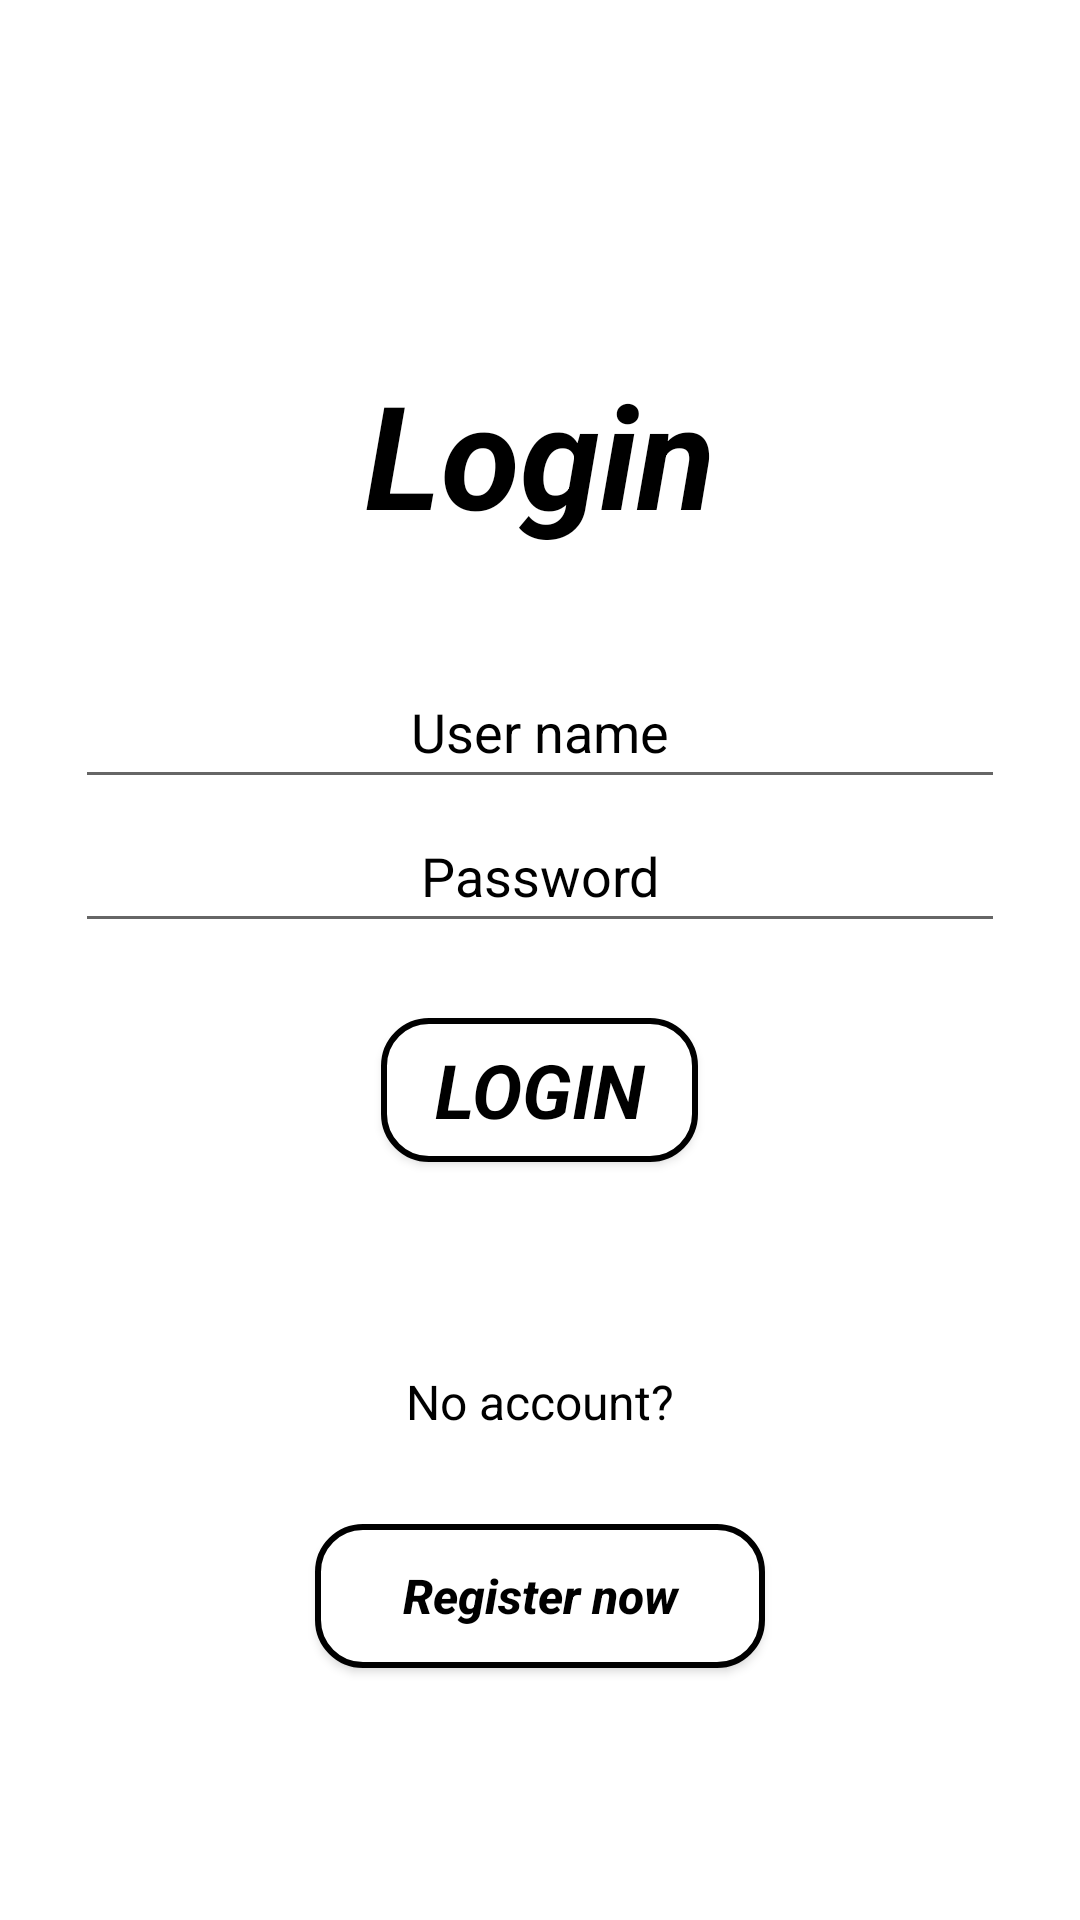

The Android layout XML behind this screen, and the referenced resources:
<!-- AndroidManifest.xml: application theme Theme.IFitness -->
<!-- res/layout/login_activity.xml -->
<?xml version="1.0" encoding="utf-8"?>
<androidx.constraintlayout.widget.ConstraintLayout xmlns:android="http://schemas.android.com/apk/res/android"
    xmlns:app="http://schemas.android.com/apk/res-auto"
    xmlns:tools="http://schemas.android.com/tools"
    android:layout_width="match_parent"
    android:layout_height="match_parent"
    tools:context=".application.LoginActivity">

    <LinearLayout
        android:id="@+id/ll_main_layout"
        android:layout_width="match_parent"
        android:layout_height="match_parent"
        android:background="#FFFFFF"
        android:gravity="center"
        android:orientation="vertical"
        android:padding="25dp">

        <TextView
            android:layout_width="wrap_content"
            android:layout_height="wrap_content"
            android:padding="35dp"
            android:text="Login"
            android:textAlignment="center"
            android:textColor="#000"
            android:textSize="48sp"
            android:textStyle="bold|italic" />

        <EditText
            android:id="@+id/et_user_name"
            android:layout_width="match_parent"
            android:layout_height="wrap_content"
            android:hint="User name"
            android:inputType="textPersonName"
            android:minHeight="48dp"
            android:textAlignment="center"
            android:textColor="#000"
            android:textColorHint="#000" />

        <EditText
            android:id="@+id/et_password"
            android:layout_width="match_parent"
            android:layout_height="wrap_content"
            android:hint="Password"
            android:inputType="textPassword"
            android:minHeight="48dp"
            android:textAlignment="center"
            android:textColor="#000"
            android:textColorHint="#000" />

        <Button
            android:id="@+id/btn_login"
            style="@android:style/Widget.Button"
            android:layout_width="wrap_content"
            android:layout_height="wrap_content"
            android:background="@drawable/curve_shape"
            android:text="   Login   "
            android:textAllCaps="true"
            android:textColor="#000"
            android:layout_marginTop="25dp"
            android:textSize="25dp"
            android:textStyle="bold|italic"
            tools:ignore="TextContrastCheck" />

        <TextView
            android:layout_width="match_parent"
            android:layout_height="39dp" />

        <TextView
            android:layout_width="wrap_content"
            android:layout_height="wrap_content"
            android:padding="30dp"
            android:text="No account?"
            android:textAlignment="center"
            android:textAllCaps="false"
            android:textColor="#000"
            android:textSize="16dp" />

        <Button
            android:id="@+id/btn_register"
            android:layout_width="150dp"
            android:layout_height="wrap_content"
            android:background="@drawable/curve_shape"
            android:text="Register now"
            android:textAllCaps="false"
            android:textColor="#000"
            android:textSize="16sp"
            android:textStyle="bold|italic"
            tools:ignore="TextContrastCheck" />
    </LinearLayout>
</androidx.constraintlayout.widget.ConstraintLayout>
<!-- resources referenced by this layout -->
<resources>
  <!-- drawable curve_shape (drawable) -->
  <?xml version="1.0" encoding="utf-8"?>
  <shape xmlns:android="http://schemas.android.com/apk/res/android" >
  
      <solid android:color="@color/white" />
  
      <stroke
          android:width="2dp"
          android:color="@color/black" />
  
      <corners
          android:bottomLeftRadius="15dp"
          android:bottomRightRadius="15dp"
          android:topLeftRadius="15dp"
          android:topRightRadius="15dp" />
  
  </shape>
  <style name="Theme.IFitness" parent="Theme.AppCompat.Light.DarkActionBar">
          
          <item name="colorPrimary">@color/purple_500</item>
          <item name="colorPrimaryDark">@color/purple_700</item>
          <item name="colorAccent">@color/teal_200</item>
          
      </style>
  <!-- not gathered from this repository: default colours our renderer supplied (Android Studio template values) -->
  <color name="purple_500">#FF6200EE</color>
  <color name="purple_700">#FF3700B3</color>
  <color name="teal_200">#FF03DAC5</color>
  <color name="black">#FF000000</color>
  <color name="white">#FFFFFFFF</color>
</resources>
